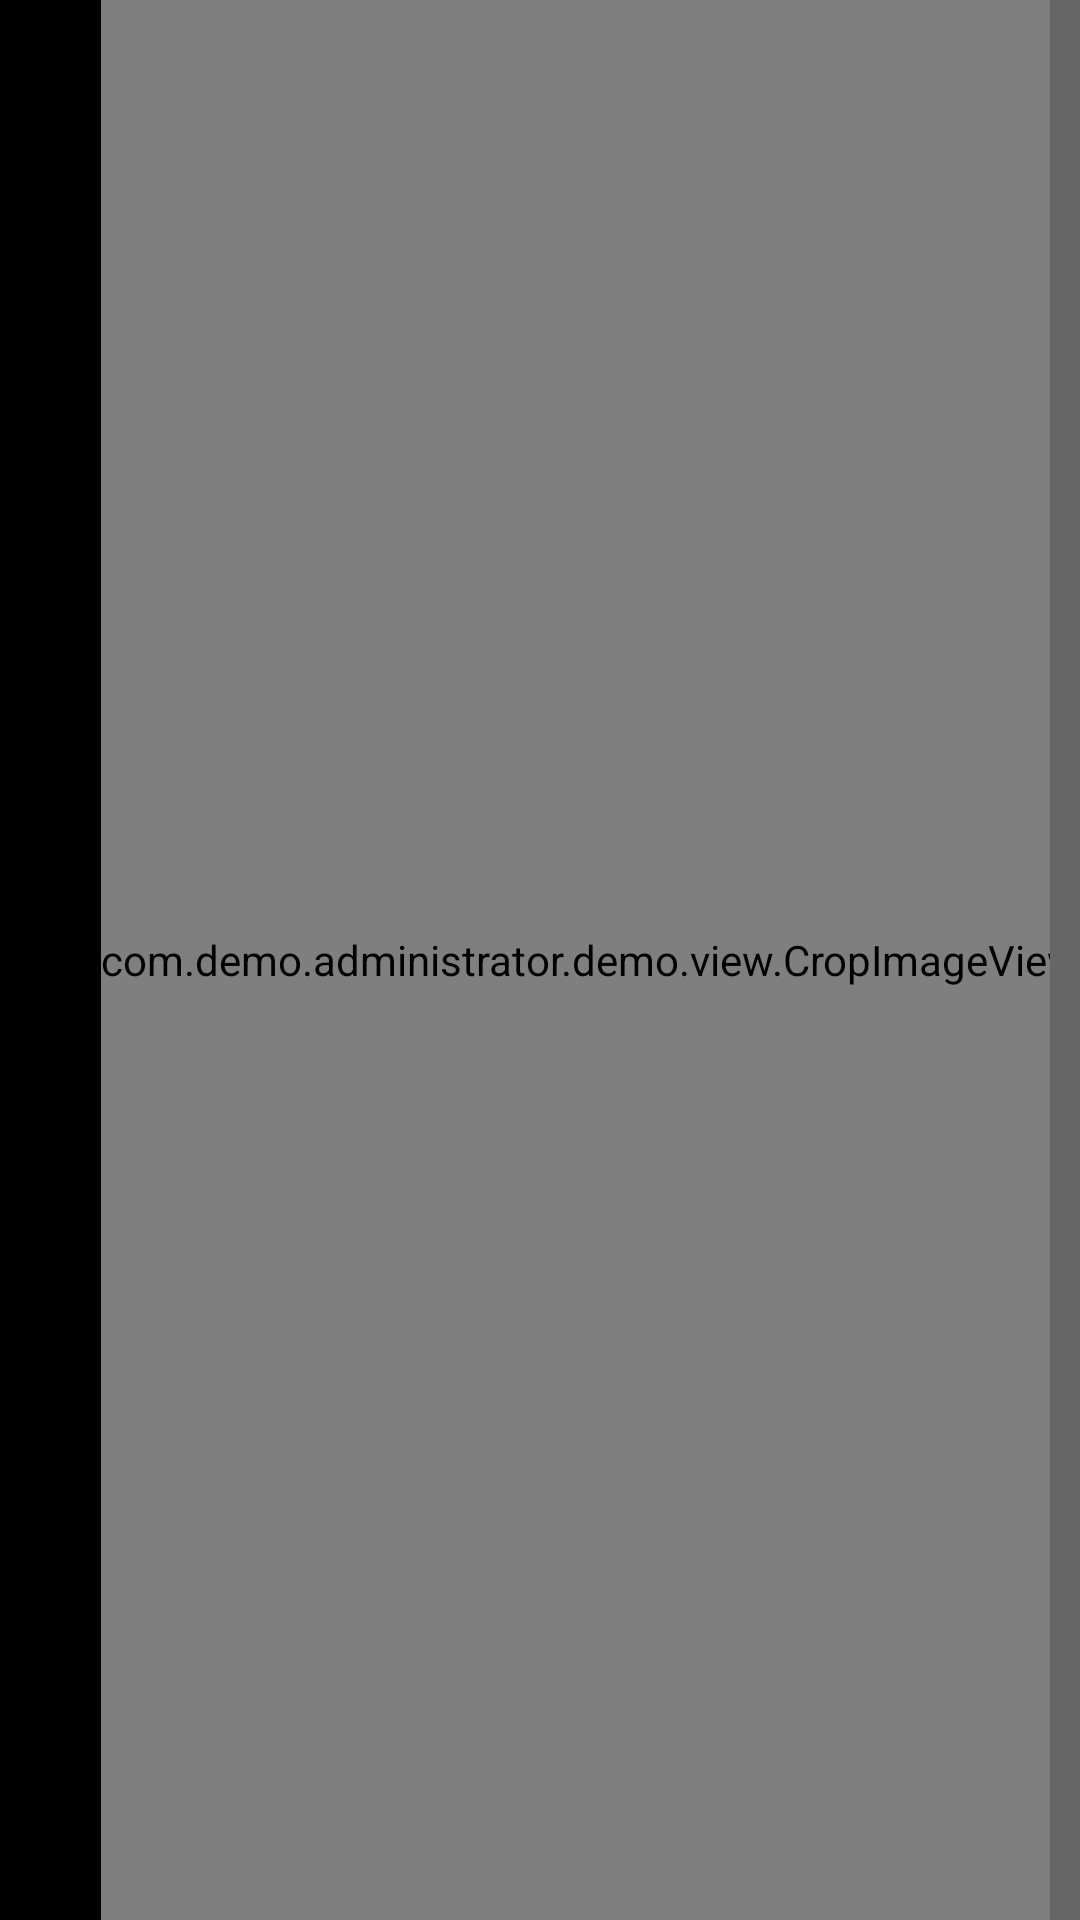

Produce the Android XML layout that renders to this screen, including the resource entries it uses.
<!-- AndroidManifest.xml: activity theme android:Theme.Black.NoTitleBar.Fullscreen -->
<!-- res/layout/activity_crop.xml -->
<?xml version="1.0" encoding="utf-8"?>
<RelativeLayout xmlns:android="http://schemas.android.com/apk/res/android"
    xmlns:tools="http://schemas.android.com/tools"
    android:layout_width="match_parent"
    android:layout_height="match_parent"
    >


    <com.demo.administrator.demo.view.CropImageView
        android:id="@+id/corp"
        android:layout_width="wrap_content"
        android:layout_height="match_parent"
        android:layout_alignParentRight="true"
        android:layout_centerVertical="true"
        android:background="@color/color_bg_grey"
        />
    <LinearLayout
        android:id="@+id/qq"
        android:layout_width="wrap_content"
        android:layout_height="match_parent"
        android:orientation="vertical"
        android:layout_alignParentRight="true"
        android:background="@color/color_text_666"
        >
        <ImageView
            android:id="@+id/save"
            android:layout_width="wrap_content"
            android:layout_height="wrap_content"
            android:src="@mipmap/hnavigation_accept"
            android:layout_marginLeft="5dp"
            android:layout_weight="1"
            android:clickable="true"
            android:layout_marginTop="5dp"
            android:layout_marginRight="5dp"
            />
        <ImageView
            android:id="@+id/cancel"
            android:layout_width="wrap_content"
            android:layout_height="wrap_content"
            android:src="@mipmap/h_navigation_cancel"
            android:layout_marginLeft="5dp"
            android:layout_marginTop="15dp"
            android:layout_marginRight="5dp"
            android:layout_weight="1"
            android:clickable="true"
            android:layout_below="@+id/save"
            />
    </LinearLayout>
</RelativeLayout>
<!-- resources referenced by this layout -->
<resources>
  <color name="color_bg_grey">#efeff4</color>
  <color name="color_text_666">#666666</color>
</resources>
